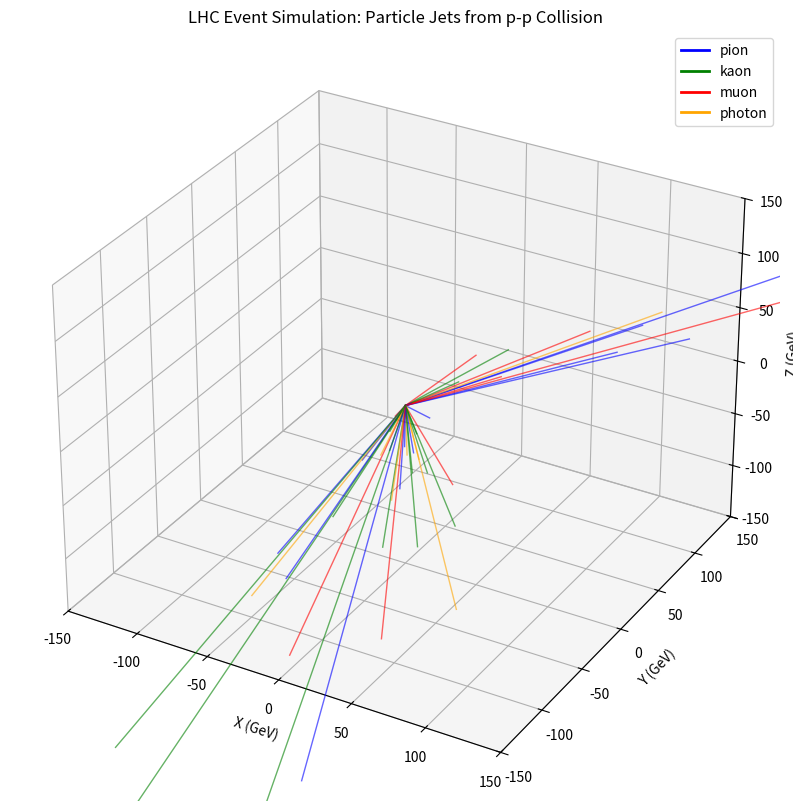

This chart was generated by the following Python code: (Note: this script raises an exception after producing the figure.)
import numpy as np
import matplotlib.pyplot as plt

def simulate_lhc_event(energy_tev=13.6, n_particles=50):
    """
    Simulates a 'Toy' CERN LHC collision event.
    Proton-Proton collision resulting in 'Jets' of particles.
    """
    # 1. Collision Point (The Interaction Point)
    origin = np.array([0, 0, 0])
    
    # 2. Generate 'Jets' (Groups of particles moving in similar directions)
    # Most collisions at CERN produce 2 or 3 high-energy jets.
    n_jets = np.random.randint(2, 5)
    particle_data = []

    print(f"Simulating LHC Collision Event at {energy_tev} TeV ({n_jets} jets)...")

    for j in range(n_jets):
        # Pick a random direction for the jet (Theta, Phi)
        jet_theta = np.random.uniform(0.1*np.pi, 0.9*np.pi) # Avoid beam pipe
        jet_phi = np.random.uniform(0, 2*np.pi)
        
        # Jet direction vector
        jet_dir = np.array([
            np.sin(jet_theta) * np.cos(jet_phi),
            np.sin(jet_theta) * np.sin(jet_phi),
            np.cos(jet_theta)
        ])
        
        # Particles within the jet
        particles_in_jet = n_particles // n_jets
        for p in range(particles_in_jet):
            # Each particle has momentum P = P_jet + small_random_kick
            momentum_mag = np.random.exponential(energy_tev * 10) # Simple energy dist
            
            # Angular spread of the jet (conical)
            spread = 0.15
            p_dir = jet_dir + np.random.normal(0, spread, 3)
            p_dir /= np.linalg.norm(p_dir)
            
            momentum = momentum_mag * p_dir
            
            # Particle properties (Simplified: ID, Momentum)
            particle_data.append({
                'p': momentum,
                'id': np.random.choice(['pion', 'kaon', 'muon', 'photon']),
                'energy': momentum_mag
            })

    return particle_data

def plot_cern_event(particles):
    fig = plt.figure(figsize=(10, 10))
    ax = fig.add_subplot(111, projection='3d')
    
    # Color mapping for different particle types
    colors = {'pion': 'blue', 'kaon': 'green', 'muon': 'red', 'photon': 'orange'}
    
    for part in particles:
        p = part['p']
        # Draw a line representing the particle track
        # (LHC detectors track these curved paths)
        ax.plot([0, p[0]], [0, p[1]], [0, p[2]], 
                color=colors[part['id']], alpha=0.6, lw=1)
        
    ax.set_title('LHC Event Simulation: Particle Jets from p-p Collision')
    ax.set_xlabel('X (GeV)')
    ax.set_ylabel('Y (GeV)')
    ax.set_zlabel('Z (GeV)')
    
    # Legend
    from matplotlib.lines import Line2D
    legend_elements = [Line2D([0], [0], color=c, lw=2, label=name) for name, c in colors.items()]
    ax.legend(handles=legend_elements)
    
    # Set limits to see the "Interaction Point" at center
    lim = 150
    ax.set_xlim(-lim, lim)
    ax.set_ylim(-lim, lim)
    ax.set_zlim(-lim, lim)
    
    plt.savefig('simulations/cern_lhc_event.png')
    print("Plot saved to simulations/cern_lhc_event.png")

if __name__ == "__main__":
    event = simulate_lhc_event()
    plot_cern_event(event)
